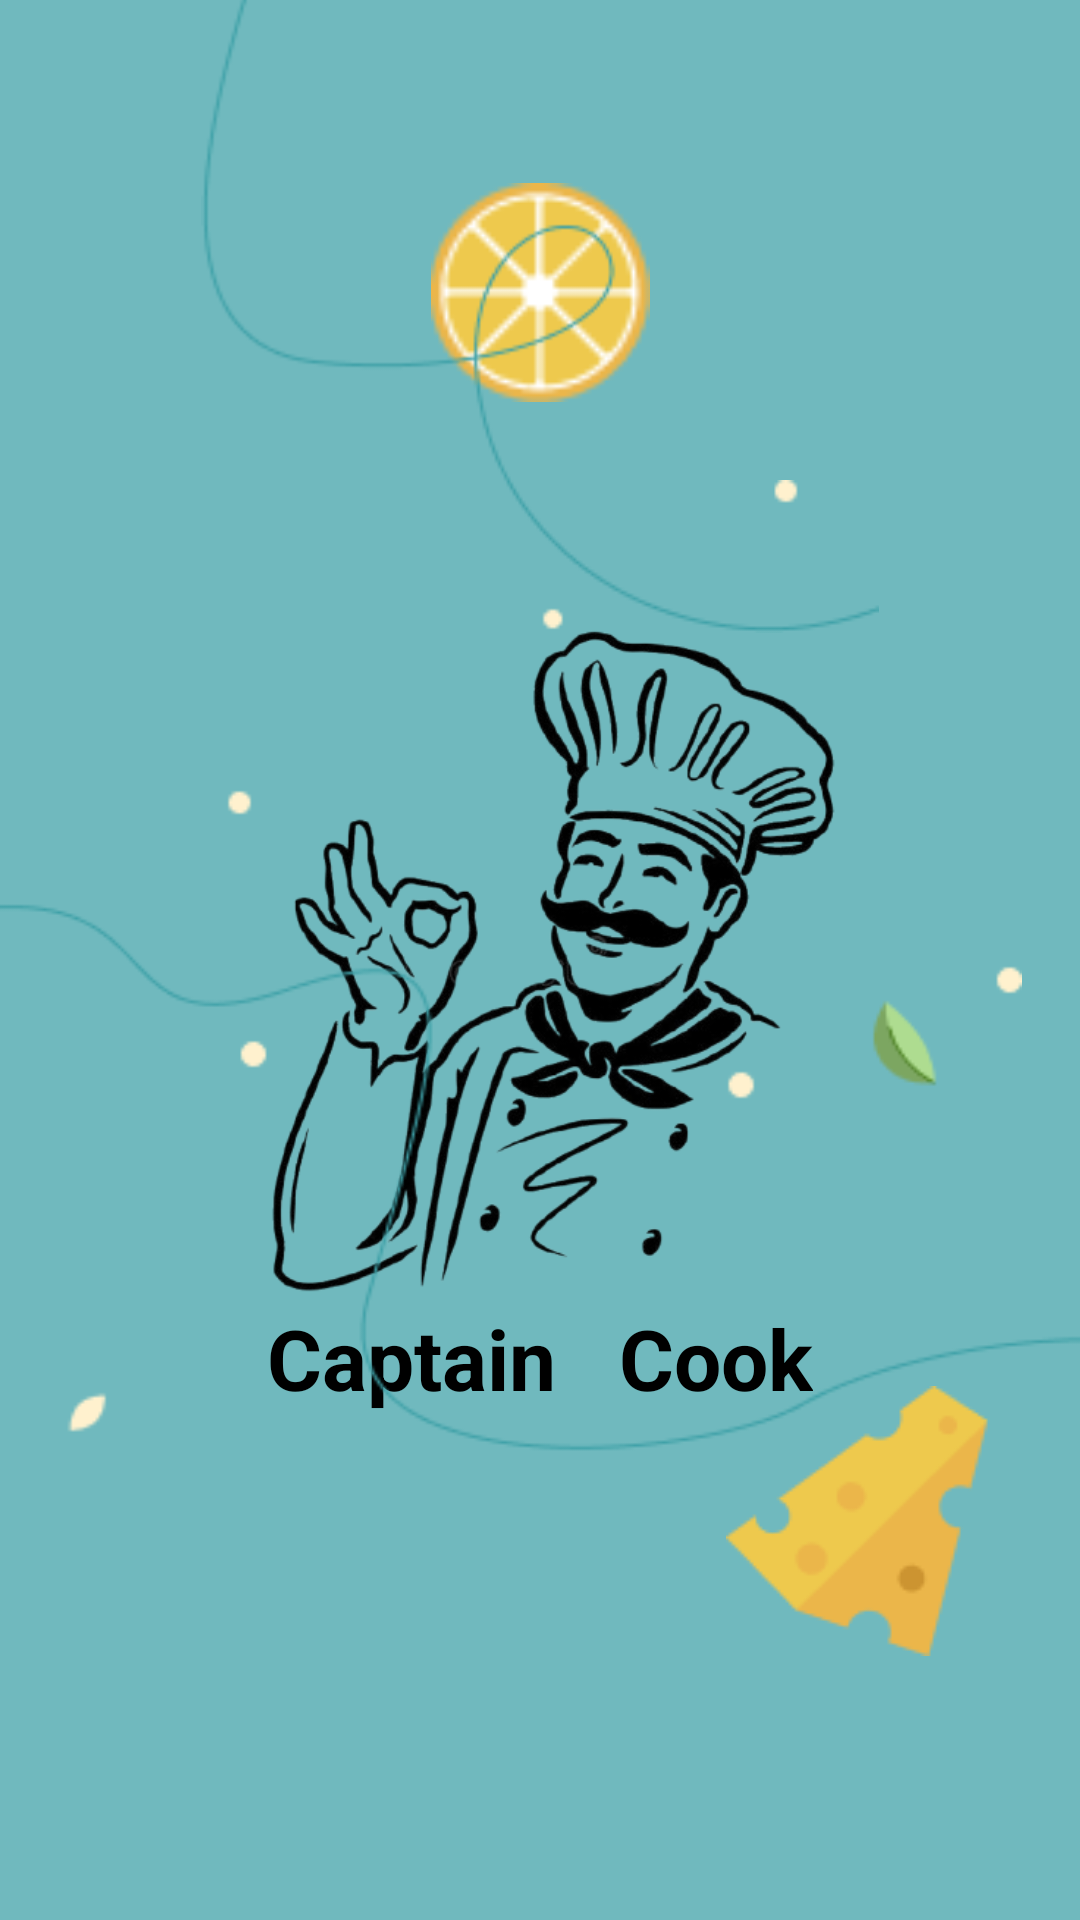

Reconstruct the res/layout file that produces this screen, plus the resources it refers to.
<!-- AndroidManifest.xml: application theme Theme.CaptainCook -->
<!-- res/layout/activity_main.xml -->
<?xml version="1.0" encoding="utf-8"?>
<androidx.constraintlayout.widget.ConstraintLayout xmlns:android="http://schemas.android.com/apk/res/android"
    xmlns:app="http://schemas.android.com/apk/res-auto"
    xmlns:tools="http://schemas.android.com/tools"
    android:id="@+id/main"
    android:layout_width="match_parent"
    android:layout_height="match_parent"
    android:background="@color/back"
    tools:context=".MainActivity">

    <ImageView
        android:id="@+id/imageView3"
        android:layout_width="250dp"
        android:layout_height="250dp"
        app:layout_constraintBottom_toBottomOf="parent"
        app:layout_constraintEnd_toEndOf="parent"
        app:layout_constraintHorizontal_bias="0.5"
        app:layout_constraintStart_toStartOf="parent"
        app:layout_constraintTop_toTopOf="parent"
        app:layout_constraintVertical_bias="0.5"
        app:srcCompat="@drawable/chef" />

    <TextView
        android:id="@+id/textView"
        android:layout_width="wrap_content"
        android:layout_height="wrap_content"
        android:text="Captain   Cook"
        android:textAlignment="center"
        android:textColor="@color/black"
        android:textSize="28sp"
        android:textStyle="bold"
        app:layout_constraintBottom_toBottomOf="parent"
        app:layout_constraintEnd_toEndOf="parent"
        app:layout_constraintHorizontal_bias="0.5"
        app:layout_constraintStart_toStartOf="parent"
        app:layout_constraintTop_toTopOf="parent"
        app:layout_constraintVertical_bias="0.72" />


    <ImageView
        android:id="@+id/imageView2"
        android:layout_width="wrap_content"
        android:layout_height="wrap_content"
        app:layout_constraintBottom_toBottomOf="parent"
        app:layout_constraintEnd_toEndOf="parent"
        app:layout_constraintHorizontal_bias="0.89"
        app:layout_constraintStart_toStartOf="parent"
        app:layout_constraintTop_toTopOf="parent"
        app:layout_constraintVertical_bias="0.84000003"
        app:srcCompat="@drawable/cheese" />

    <ImageView
        android:id="@+id/imageView4"
        android:layout_width="88dp"
        android:layout_height="73dp"
        app:layout_constraintBottom_toTopOf="@+id/imageView3"
        app:layout_constraintEnd_toEndOf="parent"
        app:layout_constraintHorizontal_bias="0.5"
        app:layout_constraintStart_toStartOf="parent"
        app:layout_constraintTop_toTopOf="parent"
        app:layout_constraintVertical_bias="0.5"
        app:srcCompat="@drawable/group" />

    <ImageView
        android:id="@+id/imageView5"
        android:layout_width="321dp"
        android:layout_height="384dp"
        app:layout_constraintBottom_toBottomOf="parent"
        app:layout_constraintEnd_toEndOf="parent"
        app:layout_constraintHorizontal_bias="0.5"
        app:layout_constraintStart_toStartOf="parent"
        app:layout_constraintTop_toTopOf="parent"
        app:layout_constraintVertical_bias="0.5"
        app:srcCompat="@drawable/illustration" />

    <ImageView
        android:id="@+id/imageView6"
        android:layout_width="wrap_content"
        android:layout_height="wrap_content"
        app:layout_constraintBottom_toBottomOf="parent"
        app:layout_constraintEnd_toEndOf="parent"
        app:layout_constraintHorizontal_bias="0.0"
        app:layout_constraintStart_toStartOf="parent"
        app:layout_constraintTop_toTopOf="parent"
        app:layout_constraintVertical_bias="1.0"
        app:srcCompat="@drawable/vectors" />

    <ImageView
        android:id="@+id/imageView7"
        android:layout_width="wrap_content"
        android:layout_height="wrap_content"
        app:layout_constraintBottom_toTopOf="@+id/imageView3"
        app:layout_constraintEnd_toEndOf="parent"
        app:layout_constraintHorizontal_bias="0.5"
        app:layout_constraintStart_toStartOf="parent"
        app:layout_constraintTop_toTopOf="parent"
        app:layout_constraintVertical_bias="0.5"
        app:srcCompat="@drawable/vector" />

</androidx.constraintlayout.widget.ConstraintLayout>
<!-- resources referenced by this layout -->
<resources>
  <color name="back">#70B9BE</color>
  <color name="black">#FF000000</color>
  <!-- drawable cheese: png bitmap (drawable, 2623 bytes) -->
  <!-- drawable chef: png bitmap (drawable, 140034 bytes) -->
  <!-- drawable group: png bitmap (drawable, 2206 bytes) -->
  <!-- drawable illustration: png bitmap (drawable, 2072 bytes) -->
  <!-- drawable vector: png bitmap (drawable, 4331 bytes) -->
  <!-- drawable vectors: png bitmap (drawable, 4314 bytes) -->
  <style name="Theme.CaptainCook" parent="Base.Theme.CaptainCook" />
  <style name="Base.Theme.CaptainCook" parent="Theme.Material3.DayNight.NoActionBar">
          
          <item name="colorPrimary">@color/white</item>
      </style>
  <color name="white">#FFFFFFFF</color>
</resources>
